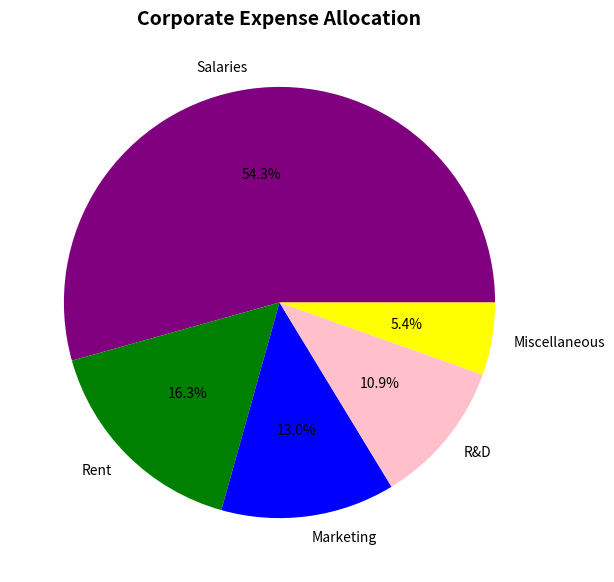

Source code (Python):
import matplotlib.pyplot as plt

expenses = ['Salaries', 'Rent', 'Marketing', 'R&D', 'Miscellaneous']
amounts = [500, 150, 120, 100, 50]
colors = ['purple', 'green', 'blue', 'pink', 'yellow']

plt.figure(figsize=(7, 7))
plt.pie(amounts, labels=expenses, autopct='%1.1f%%', colors=colors)
plt.title('Corporate Expense Allocation', fontsize=14, fontweight='bold')
plt.show()
